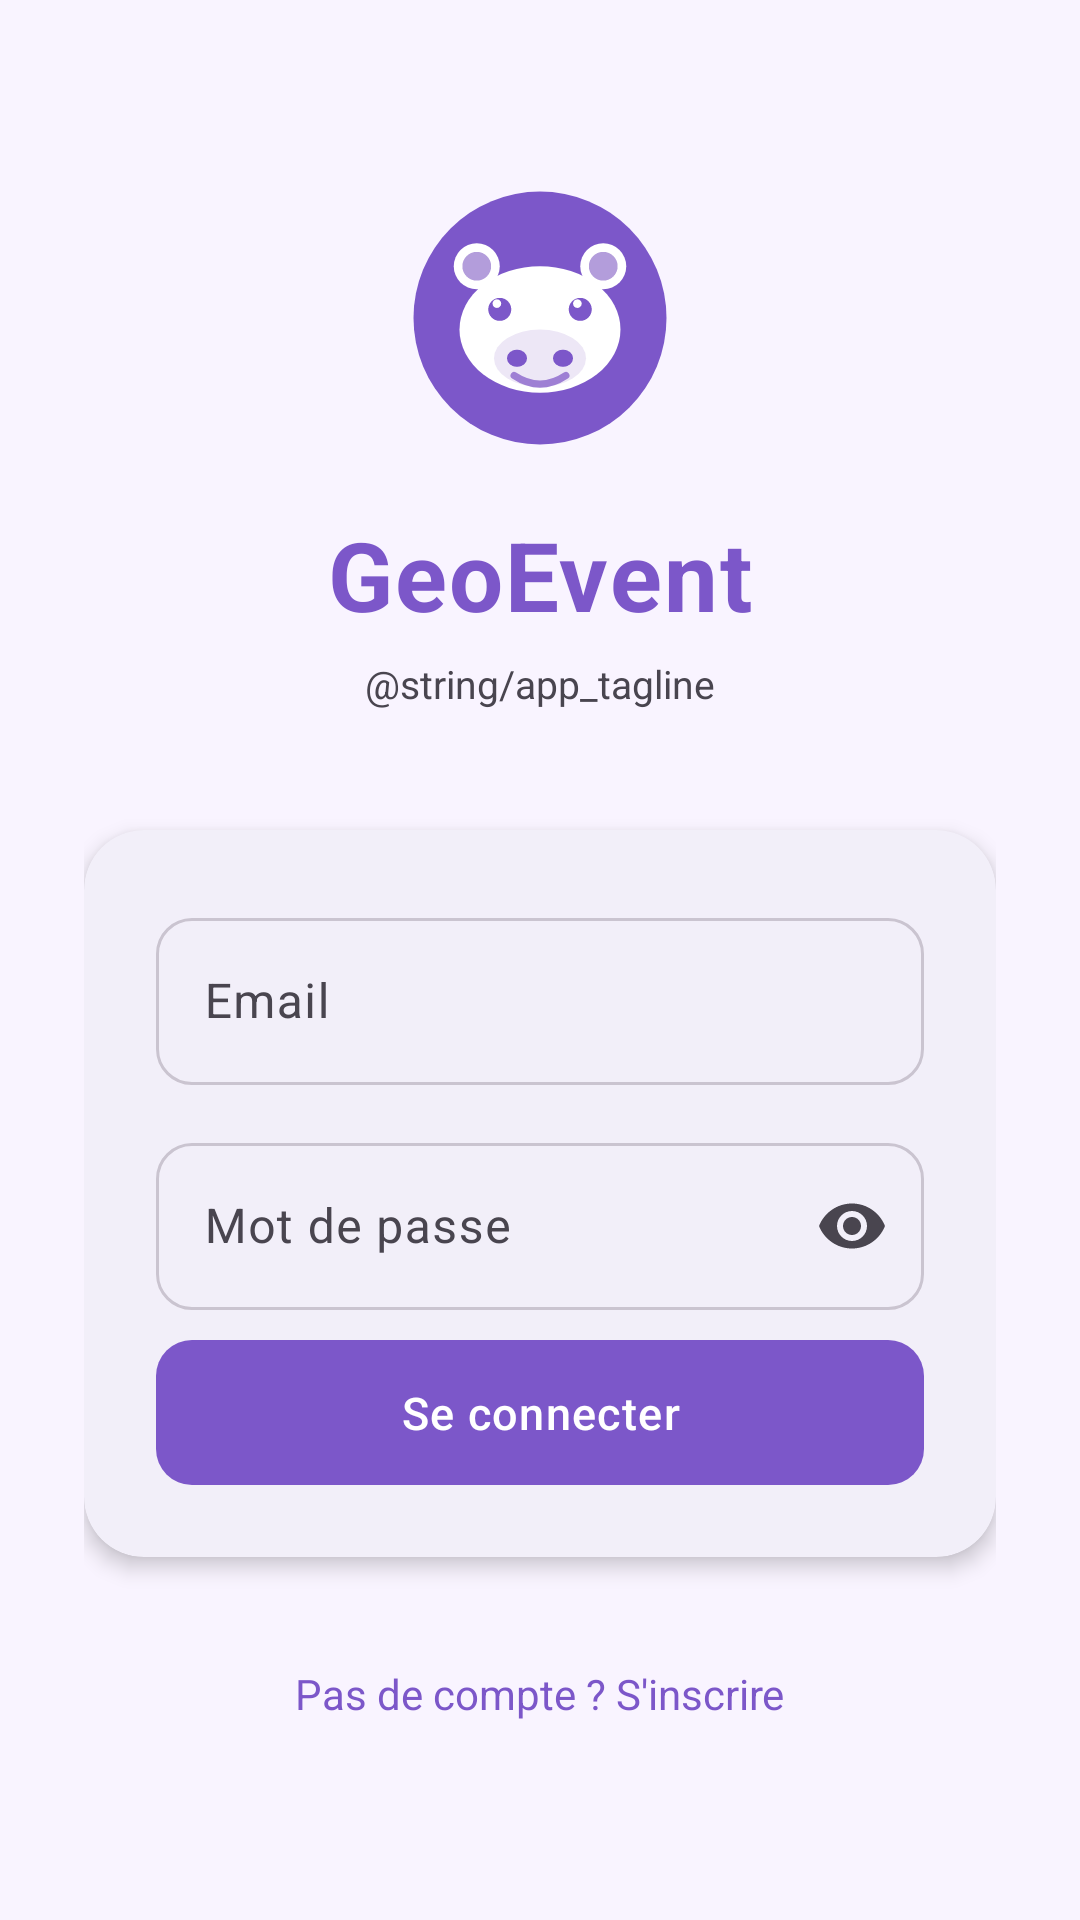

Reconstruct the res/layout file that produces this screen, plus the resources it refers to.
<!-- AndroidManifest.xml: application theme Theme.GeoEventKotlin -->
<!-- res/layout/activity_login.xml -->
<?xml version="1.0" encoding="utf-8"?>
<ScrollView
    xmlns:android="http://schemas.android.com/apk/res/android"
    xmlns:app="http://schemas.android.com/apk/res-auto"
    android:layout_width="match_parent"
    android:layout_height="match_parent"
    android:fillViewport="true"
    android:background="@color/md_background">

    <LinearLayout
        android:layout_width="match_parent"
        android:layout_height="wrap_content"
        android:gravity="center_horizontal"
        android:orientation="vertical"
        android:paddingHorizontal="28dp"
        android:paddingTop="60dp"
        android:paddingBottom="40dp">

        
        <ImageView
            android:layout_width="92dp"
            android:layout_height="92dp"
            android:src="@drawable/ic_hippo_logo"
            android:contentDescription="@string/app_name" />

        
        <TextView
            android:layout_width="wrap_content"
            android:layout_height="wrap_content"
            android:layout_marginTop="18dp"
            android:text="@string/app_name"
            android:textSize="32sp"
            android:textStyle="bold"
            android:textColor="?attr/colorPrimary"
            android:letterSpacing="0.02" />

        
        <TextView
            android:layout_width="wrap_content"
            android:layout_height="wrap_content"
            android:layout_marginTop="6dp"
            android:layout_marginBottom="40dp"
            android:text="@string/app_tagline"
            android:textSize="13sp"
            android:gravity="center"
            android:textColor="?attr/colorOnSurfaceVariant" />

        
        <com.google.android.material.card.MaterialCardView
            android:layout_width="match_parent"
            android:layout_height="wrap_content"
            app:cardCornerRadius="20dp"
            app:cardElevation="4dp"
            app:strokeWidth="0dp"
            app:cardBackgroundColor="?attr/colorSurface">

            <LinearLayout
                android:layout_width="match_parent"
                android:layout_height="wrap_content"
                android:orientation="vertical"
                android:padding="24dp">

                <com.google.android.material.textfield.TextInputLayout
                    android:id="@+id/tilEmail"
                    style="@style/Widget.GeoEvent.TextInputLayout"
                    android:layout_width="match_parent"
                    android:layout_height="wrap_content"
                    android:layout_marginBottom="14dp"
                    android:hint="@string/email">

                    <com.google.android.material.textfield.TextInputEditText
                        android:id="@+id/etEmail"
                        android:layout_width="match_parent"
                        android:layout_height="wrap_content"
                        android:inputType="textEmailAddress"
                        android:autofillHints="emailAddress" />

                </com.google.android.material.textfield.TextInputLayout>

                <com.google.android.material.textfield.TextInputLayout
                    android:id="@+id/tilPassword"
                    style="@style/Widget.GeoEvent.TextInputLayout"
                    android:layout_width="match_parent"
                    android:layout_height="wrap_content"
                    android:layout_marginBottom="10dp"
                    android:hint="@string/password"
                    app:endIconMode="password_toggle">

                    <com.google.android.material.textfield.TextInputEditText
                        android:id="@+id/etPassword"
                        android:layout_width="match_parent"
                        android:layout_height="wrap_content"
                        android:inputType="textPassword"
                        android:autofillHints="password" />

                </com.google.android.material.textfield.TextInputLayout>

                <ProgressBar
                    android:id="@+id/progressBar"
                    android:layout_width="wrap_content"
                    android:layout_height="wrap_content"
                    android:layout_gravity="center"
                    android:layout_marginBottom="6dp"
                    android:visibility="gone" />

                <com.google.android.material.button.MaterialButton
                    android:id="@+id/btnLogin"
                    style="@style/Widget.GeoEvent.Button"
                    android:layout_width="match_parent"
                    android:layout_height="wrap_content"
                    android:text="@string/login" />

            </LinearLayout>
        </com.google.android.material.card.MaterialCardView>

        
        <TextView
            android:id="@+id/tvRegister"
            android:layout_width="wrap_content"
            android:layout_height="wrap_content"
            android:layout_marginTop="28dp"
            android:padding="8dp"
            android:text="@string/no_account_register"
            android:textColor="?attr/colorPrimary"
            android:textSize="14sp" />

    </LinearLayout>
</ScrollView>
<!-- resources referenced by this layout -->
<resources>
  <color name="md_background">#F9F4FF</color>
  <string name="app_name">GeoEvent</string>
  <string name="email">Email</string>
  <string name="login">Se connecter</string>
  <string name="no_account_register">Pas de compte ? S\'inscrire</string>
  <string name="password">Mot de passe</string>
  <style name="Widget.GeoEvent.Button" parent="Widget.Material3.Button">
          <item name="android:insetTop">0dp</item>
          <item name="android:insetBottom">0dp</item>
          <item name="android:paddingTop">14dp</item>
          <item name="android:paddingBottom">14dp</item>
          <item name="android:textSize">15sp</item>
          <item name="android:letterSpacing">0.03</item>
          <item name="cornerRadius">12dp</item>
      </style>
  <style name="Widget.GeoEvent.TextInputLayout" parent="Widget.Material3.TextInputLayout.OutlinedBox">
          <item name="boxCornerRadiusTopStart">12dp</item>
          <item name="boxCornerRadiusTopEnd">12dp</item>
          <item name="boxCornerRadiusBottomStart">12dp</item>
          <item name="boxCornerRadiusBottomEnd">12dp</item>
      </style>
  <style name="Theme.GeoEventKotlin" parent="Base.Theme.GeoEventKotlin" />
  <color name="md_primary">#7C57C9</color>
  <color name="md_on_primary">#FFFFFF</color>
  <color name="md_primary_container">#EDE7F6</color>
  <color name="md_on_primary_container">#21005D</color>
  <color name="md_secondary">#9E7FD4</color>
  <color name="md_on_secondary">#FFFFFF</color>
  <color name="md_secondary_container">#F3EEFF</color>
  <color name="md_on_secondary_container">#35006E</color>
  <color name="md_surface">#FFFFFF</color>
  <color name="md_on_surface">#1C1B1F</color>
  <color name="md_surface_variant">#EDE7F6</color>
  <color name="md_on_surface_variant">#49454F</color>
  <color name="md_outline">#CAC4D0</color>
  <color name="md_outline_variant">#E7E0EC</color>
  <color name="md_error">#B00020</color>
  <color name="md_on_error">#FFFFFF</color>
  <color name="md_error_container">#FFDAD6</color>
  <color name="md_on_error_container">#410002</color>
  <style name="ShapeAppearance.GeoEvent.Small" parent="ShapeAppearance.Material3.SmallComponent">
          <item name="cornerFamily">rounded</item>
          <item name="cornerSize">12dp</item>
      </style>
  <style name="ShapeAppearance.GeoEvent.Medium" parent="ShapeAppearance.Material3.MediumComponent">
          <item name="cornerFamily">rounded</item>
          <item name="cornerSize">16dp</item>
      </style>
  <style name="ShapeAppearance.GeoEvent.Large" parent="ShapeAppearance.Material3.LargeComponent">
          <item name="cornerFamily">rounded</item>
          <item name="cornerSize">28dp</item>
      </style>
  <style name="Widget.GeoEvent.CardView" parent="Widget.Material3.CardView.Elevated">
          <item name="cardCornerRadius">16dp</item>
          <item name="cardElevation">2dp</item>
          <item name="cardMaxElevation">6dp</item>
      </style>
  <style name="Widget.GeoEvent.Toolbar" parent="Widget.Material3.Toolbar.Surface">
          <item name="android:elevation">0dp</item>
      </style>
</resources>
